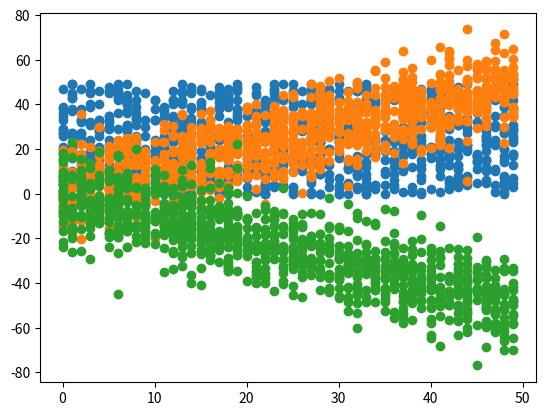

Reproduce this figure in Python.
# -*- coding: utf-8 -*-
"""Day_014_HW.ipynb

Automatically generated by Colaboratory.

Original file is located at
    https://colab.research.google.com/<link-removed>

# 作業
- 參考範例程式碼，模擬一組負相關的資料，並計算出相關係數以及畫出 scatter plot

# [作業目標]
- 以下程式碼將示範在 python 如何利用 numpy 計算出兩組數據之間的相關係數，並觀察散佈圖
- 藉由觀察相關矩陣與散佈圖的關係, 希望同學對 負相關 的變數分布情形也有比較直覺的理解

# [作業重點]
- 仿照 In[4], In[5] 的語法, 寫出負相關的變數, 並觀察相關矩陣以及分布圖
"""

# Commented out IPython magic to ensure Python compatibility.
# 載入基礎套件
import numpy as np
np.random.seed(1)

import matplotlib
import matplotlib.pyplot as plt
# %matplotlib inline

"""### 弱相關"""

# 隨機生成兩組 1000 個介於 0~50 的數的整數 x, y, 看看相關矩陣如何
x = np.random.randint(0, 50, 1000)
y = np.random.randint(0, 50, 1000)

# 呼叫 numpy 裡的相關矩陣函數 (corrcoef)
np.corrcoef(x, y)

# 將分布畫出來看看吧
plt.scatter(x, y)

"""### 正相關"""

# 隨機生成 1000 個介於 0~50 的數 x
x = np.random.randint(0, 50, 1000)

# 這次讓 y 與 x 正相關，再增加一些雜訊
y = x + np.random.normal(0, 10, 1000)

# 再次用 numpy 裡的函數來計算相關係數
np.corrcoef(x, y)

# 再看看正相關的 x,y 分布
plt.scatter(x, y)

#負相關
# 隨機生成 1000 個介於 0~50 的數 x
x = np.random.randint(0, 50, 1000)

# 這次讓 y 與 x 正相關，再增加一些雜訊
y = (x + np.random.normal(0, 10, 1000))*(-1)

# 再次用 numpy 裡的函數來計算相關係數
np.corrcoef(x, y)

# 再看看正相關的 x,y 分布
plt.scatter(x, y)

